Photos from the image-classification dataset "processed" in the GitHub repository ruzbeh4/banknote-net. Its 39 classes are: 1000000 variant 1 back, 1000000 variant 1 front, 100000 variant 1 back, 100000 variant 1 front, 100000 variant 2 front, 100000 variant 3 back, 100000 variant 3 front, 100000 variant 4 back, 100000 variant 4 front, 10000 variant 1 back, 10000 variant 1 front, 1000 variant 1 back, 1000 variant 1 front, 1000 variant 2 back, 1000 variant 2 front, 1000 variant 3 back, 1000 variant 3 front, 200000 variant 1 back, 200000 variant 1 front, 200000 variant 2 back, 200000 variant 2 front, 2000 variant 3 back, 2000 variant 3 front, 500000 variant 1 back, 500000 variant 1 front, 50000 variant 1 back, 50000 variant 1 front, 50000 variant 2 back, 50000 variant 2 front, 50000 variant 3 back, 50000 variant 3 front, 50000 variant 4 back, 50000 variant 4 front, 5000 variant 1 back, 5000 variant 1 front, 5000 variant 2 back, 5000 variant 2 front, 5000 variant 3 back, none.

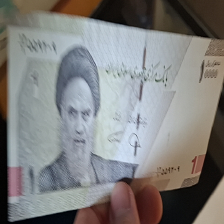
Label: 1000 variant 3 front

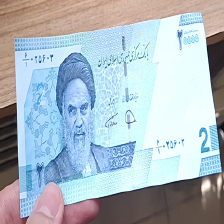
Label: 2000 variant 3 front

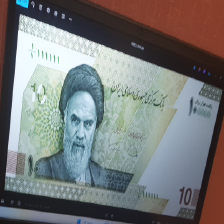
Label: 10000 variant 1 front

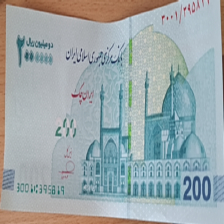
Label: 200000 variant 1 front

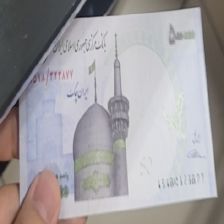
Label: 50000 variant 1 front

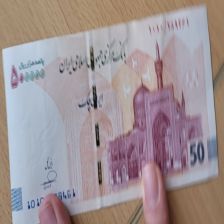
Label: 50000 variant 3 front
